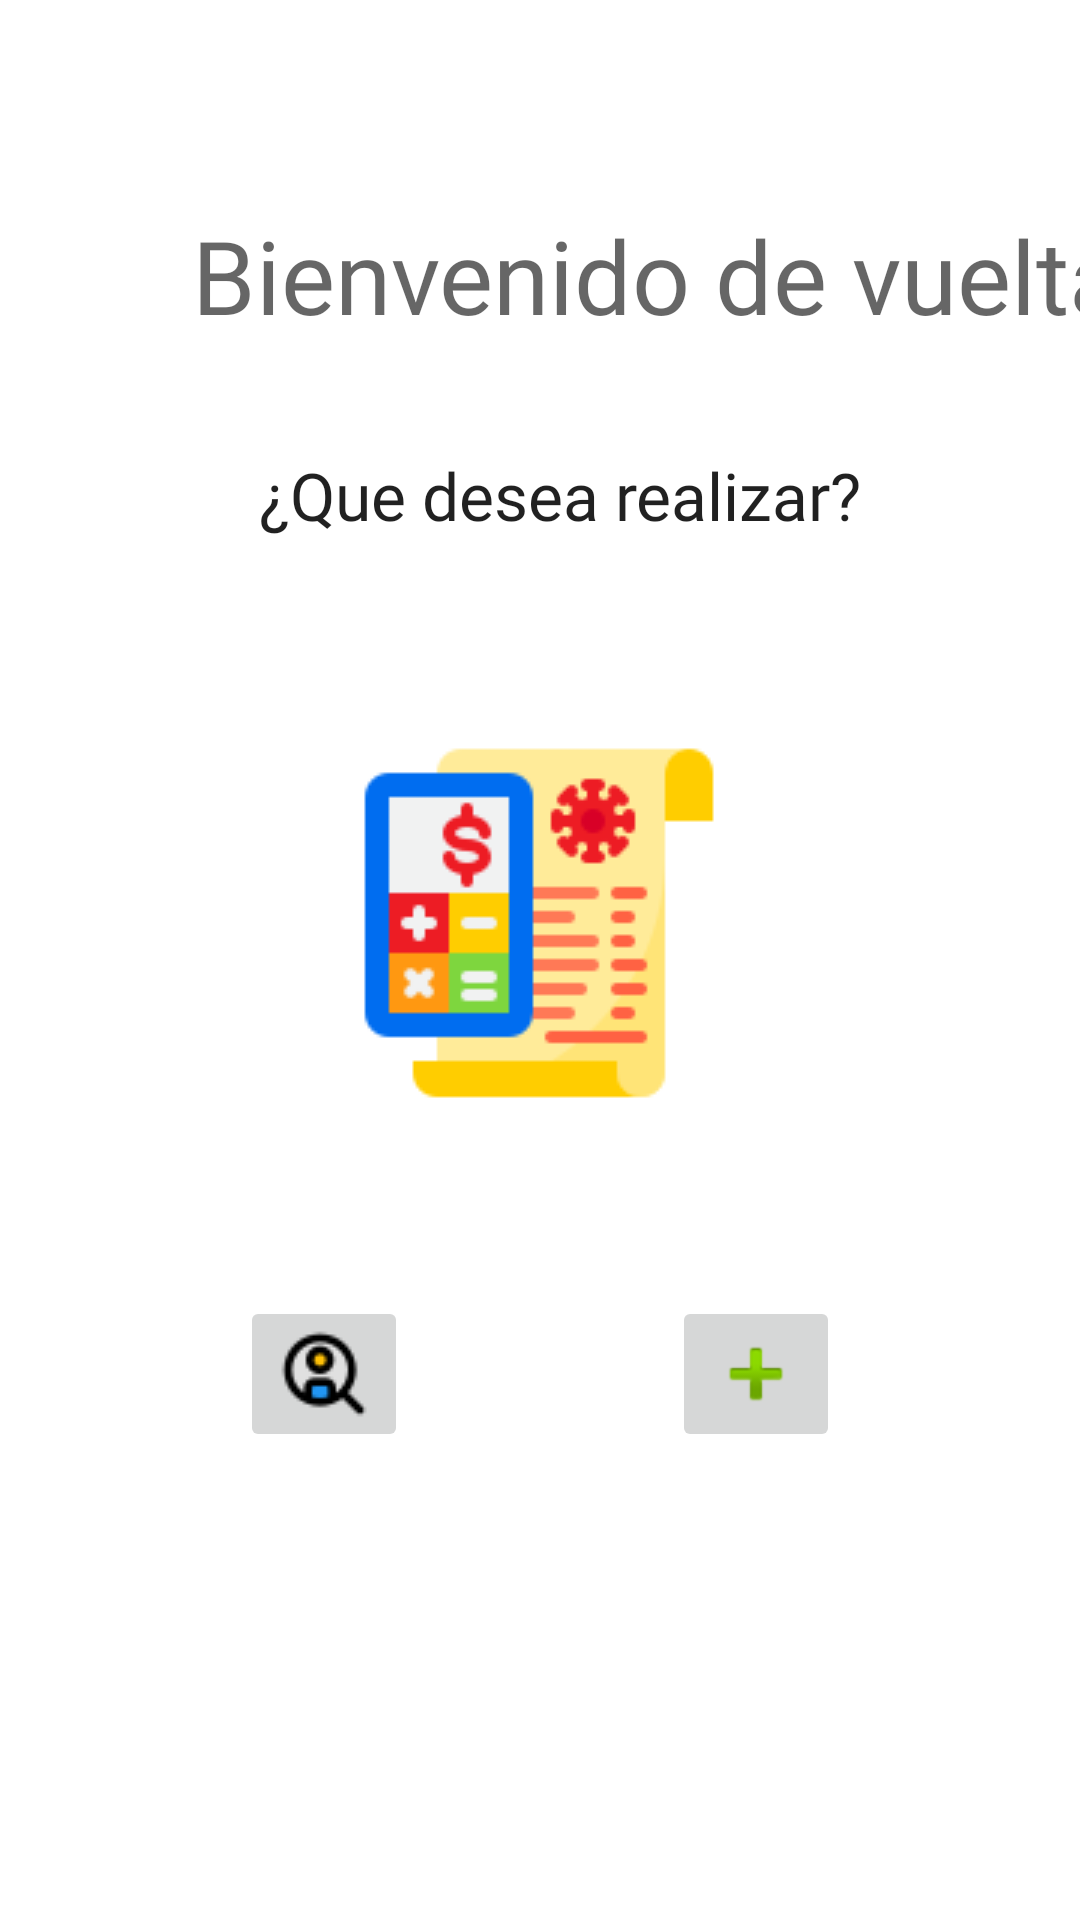

Write the Android layout XML for this screen, with the resource values it uses.
<!-- AndroidManifest.xml: application theme Theme.CalculadoraMeNTS -->
<!-- res/layout/fragment_frag1.xml -->
<?xml version="1.0" encoding="utf-8"?>
<androidx.constraintlayout.widget.ConstraintLayout xmlns:android="http://schemas.android.com/apk/res/android"
    xmlns:app="http://schemas.android.com/apk/res-auto"
    xmlns:tools="http://schemas.android.com/tools"
    android:layout_width="match_parent"
    android:layout_height="match_parent"
    tools:context=".Frag1">

    <ImageButton
        android:id="@+id/imgbuttonBuscarPaciente2"
        android:layout_width="wrap_content"
        android:layout_height="wrap_content"
        android:layout_marginStart="80dp"
        android:layout_marginBottom="156dp"
        app:layout_constraintBottom_toBottomOf="parent"
        app:layout_constraintStart_toStartOf="parent"
        app:layout_constraintTop_toBottomOf="@+id/imageView"
        app:layout_constraintVertical_bias="1.0"
        app:srcCompat="@drawable/searchuser" />

    <ImageButton
        android:id="@+id/imgButton_PacienteNuevo2"
        android:layout_width="wrap_content"
        android:layout_height="wrap_content"
        android:layout_marginEnd="80dp"
        android:layout_marginBottom="156dp"
        android:onClick="this"

        app:layout_constraintBottom_toBottomOf="parent"
        app:layout_constraintEnd_toEndOf="parent"
        app:layout_constraintTop_toBottomOf="@+id/imageView"
        app:layout_constraintVertical_bias="1.0"
        app:srcCompat="@android:drawable/ic_input_add"
        tools:ignore="OnClick" />

    <ImageView
        android:id="@+id/imageView2"
        android:layout_width="wrap_content"
        android:layout_height="wrap_content"
        android:layout_marginTop="64dp"
        app:layout_constraintEnd_toEndOf="parent"
        app:layout_constraintHorizontal_bias="0.498"
        app:layout_constraintStart_toStartOf="parent"
        app:layout_constraintTop_toBottomOf="@+id/textView5"
        app:srcCompat="@drawable/report" />

    <TextView
        android:id="@+id/textView5"
        android:layout_width="wrap_content"
        android:layout_height="wrap_content"
        android:layout_marginTop="36dp"
        android:fontFamily="@font/roboto_thin"
        android:text="¿Que desea realizar?"
        android:textAppearance="@style/TextAppearance.AppCompat.Large"
        app:layout_constraintEnd_toEndOf="parent"
        app:layout_constraintHorizontal_bias="0.543"
        app:layout_constraintStart_toStartOf="parent"
        app:layout_constraintTop_toBottomOf="@+id/textView4" />

    <TextView
        android:id="@+id/textView4"
        android:layout_width="wrap_content"
        android:layout_height="wrap_content"
        android:layout_marginLeft="64dp"
        android:fontFamily="@font/roboto_thin"
        android:text="Bienvenido de vuelta"
        android:textAppearance="@style/TextAppearance.AppCompat.Display1"
        app:layout_constraintBottom_toBottomOf="parent"
        app:layout_constraintLeft_toLeftOf="parent"
        app:layout_constraintTop_toTopOf="parent"
        app:layout_constraintVertical_bias="0.116" />
</androidx.constraintlayout.widget.ConstraintLayout>
<!-- resources referenced by this layout -->
<resources>
  <!-- drawable report: png bitmap (drawable, 4260 bytes) -->
  <!-- drawable searchuser: png bitmap (drawable, 1189 bytes) -->
  <style name="Theme.CalculadoraMeNTS" parent="Theme.MaterialComponents.DayNight.DarkActionBar">
          
          <item name="colorPrimary">@color/purple_500</item>
          <item name="colorPrimaryVariant">@color/purple_700</item>
          <item name="colorOnPrimary">@color/white</item>
          
          <item name="colorSecondary">@color/teal_200</item>
          <item name="colorSecondaryVariant">@color/teal_700</item>
          <item name="colorOnSecondary">@color/black</item>
          
          <item name="android:statusBarColor" tools:targetApi="l">?attr/colorPrimaryVariant</item>
          
      </style>
  <!-- not gathered from this repository: default colours our renderer supplied (Android Studio template values) -->
  <color name="purple_500">#FF6200EE</color>
  <color name="purple_700">#FF3700B3</color>
  <color name="teal_200">#FF03DAC5</color>
  <color name="teal_700">#FF018786</color>
  <color name="black">#FF000000</color>
  <color name="white">#FFFFFFFF</color>
</resources>
